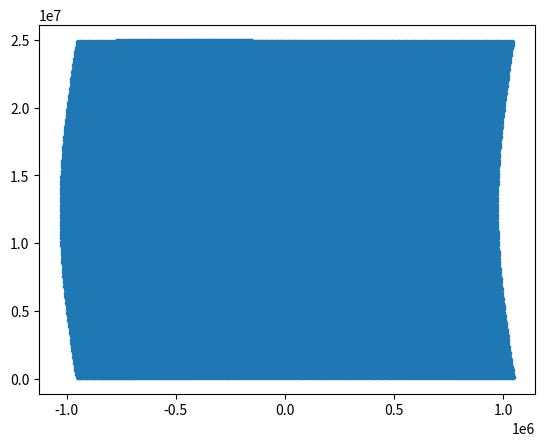

Python code for this plot:
import numpy as np
npts = 100
dx = 1./npts
s = np.arange(dx*0.5,1.,dx)
s1 = np.arange(-1. + dx*0.5,1.,dx)
H = 1.e4
L = 1.e6
x,z = np.meshgrid(s1*L,s*H)
nx = x.size
x = np.reshape(x,(nx,))
z = np.reshape(z,(nx,))
Y = np.array([x,z]).T

Nsq = 2.5e-5
g = 10.
f = 1.e-4
theta0 = 300
C = 3e-6
B = 1.0e-3* Nsq * theta0 * H / g

thetap = Nsq*theta0*z/g + B*np.sin(np.pi*(x/L + z/H))
vg = B*g*H/L/f*np.sin(np.pi*(x/L + z/H)) - 2*B*g*H/np.pi/L/f*np.cos(np.pi*x/L)

X = vg/f + x
Z = g*thetap/f/f/theta0

from matplotlib import pyplot
pyplot.plot(X,Z,'.')

pyplot.show()
